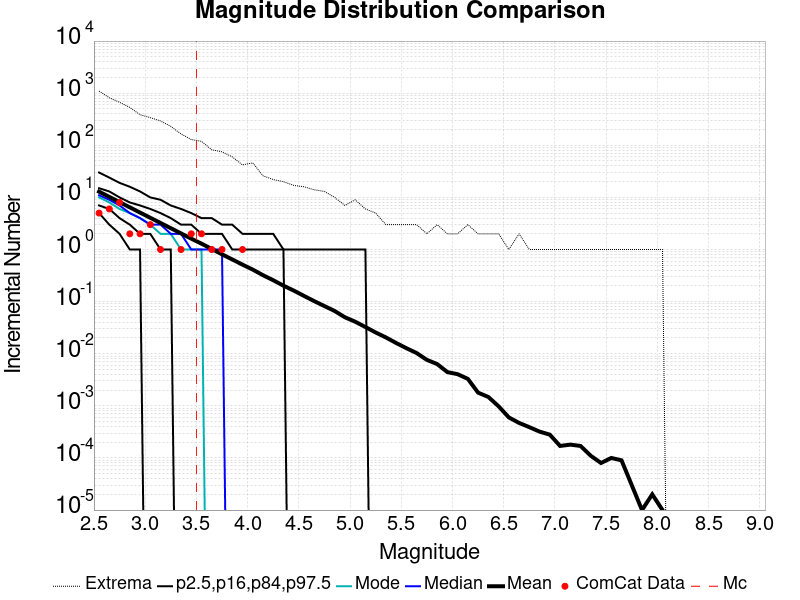

The table this chart was drawn from, first rows:
Magnitude, ComCat Data, Simulation Mean, Simulation Median, Simulation Mode, Simulation Minimum, Simulation Maximum, 2.5 %-ile, 16 %-ile, 84 %-ile, 97.5 %-ile
2.55, 5.0, 12.89, 11.0, 10.0, 0.0, 1098, 5.0, 7.0, 15.0, 30.0
2.65, 6.0, 10.23, 9.0, 8.0, 0.0, 817.0, 3.0, 6.0, 13.0, 24.0
2.75, 8.0, 8.116, 7.0, 6.0, 0.0, 668.0, 2.0, 4.0, 10.0, 19.0
2.85, 2.0, 6.446, 5.0, 5.0, 0.0, 533.0, 1.0, 3.0, 8.0, 16.0
2.95, 2.0, 5.114, 4.0, 4.0, 0.0, 386.0, 1.0, 2.0, 7.0, 13.0
3.05, 3.0, 4.064, 3.0, 3.0, 0.0, 339.0, 0.0, 2.0, 6.0, 10.0
3.15, 1.0, 3.23, 3.0, 2.0, 0.0, 293.0, 0.0, 1.0, 5.0, 9.0
3.25, 0.0, 2.565, 2.0, 2.0, 0.0, 231.0, 0.0, 1.0, 4.0, 7.0
3.35, 1.0, 2.038, 2.0, 1.0, 0.0, 165.0, 0.0, 0.0, 3.0, 6.0
3.45, 2.0, 1.615, 1.0, 1.0, 0.0, 129.0, 0.0, 0.0, 3.0, 5.0
3.55, 2.0, 1.294, 1.0, 1.0, 0.0, 119.0, 0.0, 0.0, 2.0, 4.0
3.65, 1.0, 1.026, 1.0, 0.0, 0.0, 82.0, 0.0, 0.0, 2.0, 4.0
3.75, 1.0, 0.8081, 1.0, 0.0, 0.0, 75.0, 0.0, 0.0, 2.0, 3.0
3.85, 0.0, 0.6452, 0.0, 0.0, 0.0, 60.0, 0.0, 0.0, 1.0, 3.0
3.95, 1.0, 0.5126, 0.0, 0.0, 0.0, 42.0, 0.0, 0.0, 1.0, 2.0
4.05, 0.0, 0.4118, 0.0, 0.0, 0.0, 46.0, 0.0, 0.0, 1.0, 2.0
4.15, 0.0, 0.3217, 0.0, 0.0, 0.0, 26.0, 0.0, 0.0, 1.0, 2.0
4.25, 0.0, 0.2574, 0.0, 0.0, 0.0, 22.0, 0.0, 0.0, 1.0, 2.0
4.35, 0.0, 0.2022, 0.0, 0.0, 0.0, 20.0, 0.0, 0.0, 1.0, 1.0
4.45, 0.0, 0.1631, 0.0, 0.0, 0.0, 17.0, 0.0, 0.0, 0.0, 1.0
4.55, 0.0, 0.1288, 0.0, 0.0, 0.0, 16.0, 0.0, 0.0, 0.0, 1.0
4.65, 0.0, 0.1022, 0.0, 0.0, 0.0, 14.0, 0.0, 0.0, 0.0, 1.0
4.75, 0.0, 0.08217, 0.0, 0.0, 0.0, 13.0, 0.0, 0.0, 0.0, 1.0
4.85, 0.0, 0.06606, 0.0, 0.0, 0.0, 10.0, 0.0, 0.0, 0.0, 1.0
4.95, 0.0, 0.05004, 0.0, 0.0, 0.0, 7.0, 0.0, 0.0, 0.0, 1.0
5.05, 0.0, 0.04119, 0.0, 0.0, 0.0, 9.0, 0.0, 0.0, 0.0, 1.0
5.15, 0.0, 0.03254, 0.0, 0.0, 0.0, 6.0, 0.0, 0.0, 0.0, 1.0
5.25, 0.0, 0.02559, 0.0, 0.0, 0.0, 5.0, 0.0, 0.0, 0.0, 0.0
5.35, 0.0, 0.02054, 0.0, 0.0, 0.0, 3.0, 0.0, 0.0, 0.0, 0.0
5.45, 0.0, 0.01607, 0.0, 0.0, 0.0, 3.0, 0.0, 0.0, 0.0, 0.0
5.55, 0.0, 0.01277, 0.0, 0.0, 0.0, 3.0, 0.0, 0.0, 0.0, 0.0
5.65, 0.0, 0.01031, 0.0, 0.0, 0.0, 3.0, 0.0, 0.0, 0.0, 0.0
5.75, 0.0, 0.00762, 0.0, 0.0, 0.0, 2.0, 0.0, 0.0, 0.0, 0.0
5.85, 0.0, 0.00634, 0.0, 0.0, 0.0, 3.0, 0.0, 0.0, 0.0, 0.0
5.95, 0.0, 0.00444, 0.0, 0.0, 0.0, 2.0, 0.0, 0.0, 0.0, 0.0
6.05, 0.0, 0.00405, 0.0, 0.0, 0.0, 2.0, 0.0, 0.0, 0.0, 0.0
6.15, 0.0, 0.00329, 0.0, 0.0, 0.0, 3.0, 0.0, 0.0, 0.0, 0.0
6.25, 0.0, 0.00179, 0.0, 0.0, 0.0, 2.0, 0.0, 0.0, 0.0, 0.0
6.35, 0.0, 0.00148, 0.0, 0.0, 0.0, 2.0, 0.0, 0.0, 0.0, 0.0
6.45, 0.0, 9.8E-4, 0.0, 0.0, 0.0, 2.0, 0.0, 0.0, 0.0, 0.0
6.55, 0.0, 6.0E-4, 0.0, 0.0, 0.0, 1.0, 0.0, 0.0, 0.0, 0.0
6.65, 0.0, 4.7E-4, 0.0, 0.0, 0.0, 2.0, 0.0, 0.0, 0.0, 0.0
6.75, 0.0, 3.9E-4, 0.0, 0.0, 0.0, 1.0, 0.0, 0.0, 0.0, 0.0
6.85, 0.0, 3.2E-4, 0.0, 0.0, 0.0, 1.0, 0.0, 0.0, 0.0, 0.0
6.95, 0.0, 2.8E-4, 0.0, 0.0, 0.0, 1.0, 0.0, 0.0, 0.0, 0.0
7.05, 0.0, 1.7E-4, 0.0, 0.0, 0.0, 1.0, 0.0, 0.0, 0.0, 0.0
7.15, 0.0, 1.8E-4, 0.0, 0.0, 0.0, 1.0, 0.0, 0.0, 0.0, 0.0
7.25, 0.0, 1.7E-4, 0.0, 0.0, 0.0, 1.0, 0.0, 0.0, 0.0, 0.0
7.35, 0.0, 1.1E-4, 0.0, 0.0, 0.0, 1.0, 0.0, 0.0, 0.0, 0.0
7.45, 0.0, 8.0E-5, 0.0, 0.0, 0.0, 1.0, 0.0, 0.0, 0.0, 0.0
7.55, 0.0, 1.0E-4, 0.0, 0.0, 0.0, 1.0, 0.0, 0.0, 0.0, 0.0
7.65, 0.0, 9.0E-5, 0.0, 0.0, 0.0, 1.0, 0.0, 0.0, 0.0, 0.0
7.75, 0.0, 3.0E-5, 0.0, 0.0, 0.0, 1.0, 0.0, 0.0, 0.0, 0.0
7.85, 0.0, 1.0E-5, 0.0, 0.0, 0.0, 1.0, 0.0, 0.0, 0.0, 0.0
7.95, 0.0, 2.0E-5, 0.0, 0.0, 0.0, 1.0, 0.0, 0.0, 0.0, 0.0
8.05, 0.0, 1.0E-5, 0.0, 0.0, 0.0, 1.0, 0.0, 0.0, 0.0, 0.0
8.15, 0.0, 0.0, 0.0, 0.0, 0.0, 0.0, 0.0, 0.0, 0.0, 0.0
8.25, 0.0, 0.0, 0.0, 0.0, 0.0, 0.0, 0.0, 0.0, 0.0, 0.0
8.35, 0.0, 0.0, 0.0, 0.0, 0.0, 0.0, 0.0, 0.0, 0.0, 0.0
8.45, 0.0, 0.0, 0.0, 0.0, 0.0, 0.0, 0.0, 0.0, 0.0, 0.0
... 6 more rows
